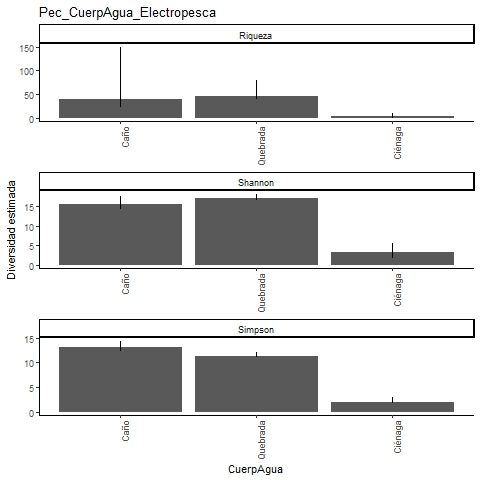

The table this chart was drawn from, first rows:
, Site, Diversity, Observed, Estimator, s.e., LCL, UCL, n, S.obs, SC
1, Caño, Species richness, 22, 39.93, 23.53, 24.52, 149.5, 265, 22, 0.9774
2, Caño, Shannon diversity, 14.62, 15.65, 0.928, 14.62, 17.47, 265, 22, 0.9774
3, Caño, Simpson diversity, 12.57, 13.15, 0.614, 12.57, 14.35, 265, 22, 0.9774
4, Quebrada, Species richness, 40, 46.24, 7.546, 40.97, 80.1, 1262, 40, 0.996
5, Quebrada, Shannon diversity, 16.74, 17.05, 0.555, 16.74, 18.14, 1262, 40, 0.996
6, Quebrada, Simpson diversity, 11.27, 11.36, 0.429, 11.27, 12.2, 1262, 40, 0.996
7, Ciénaga, Species richness, 2, 2.5, 1.107, 2.037, 8.808, 2, 2, 0.6667
8, Ciénaga, Shannon diversity, 2, 3.375, 1.143, 2, 5.615, 2, 2, 0.6667
9, Ciénaga, Simpson diversity, 2, 2, 0.468, 2, 2.917, 2, 2, 0.6667
